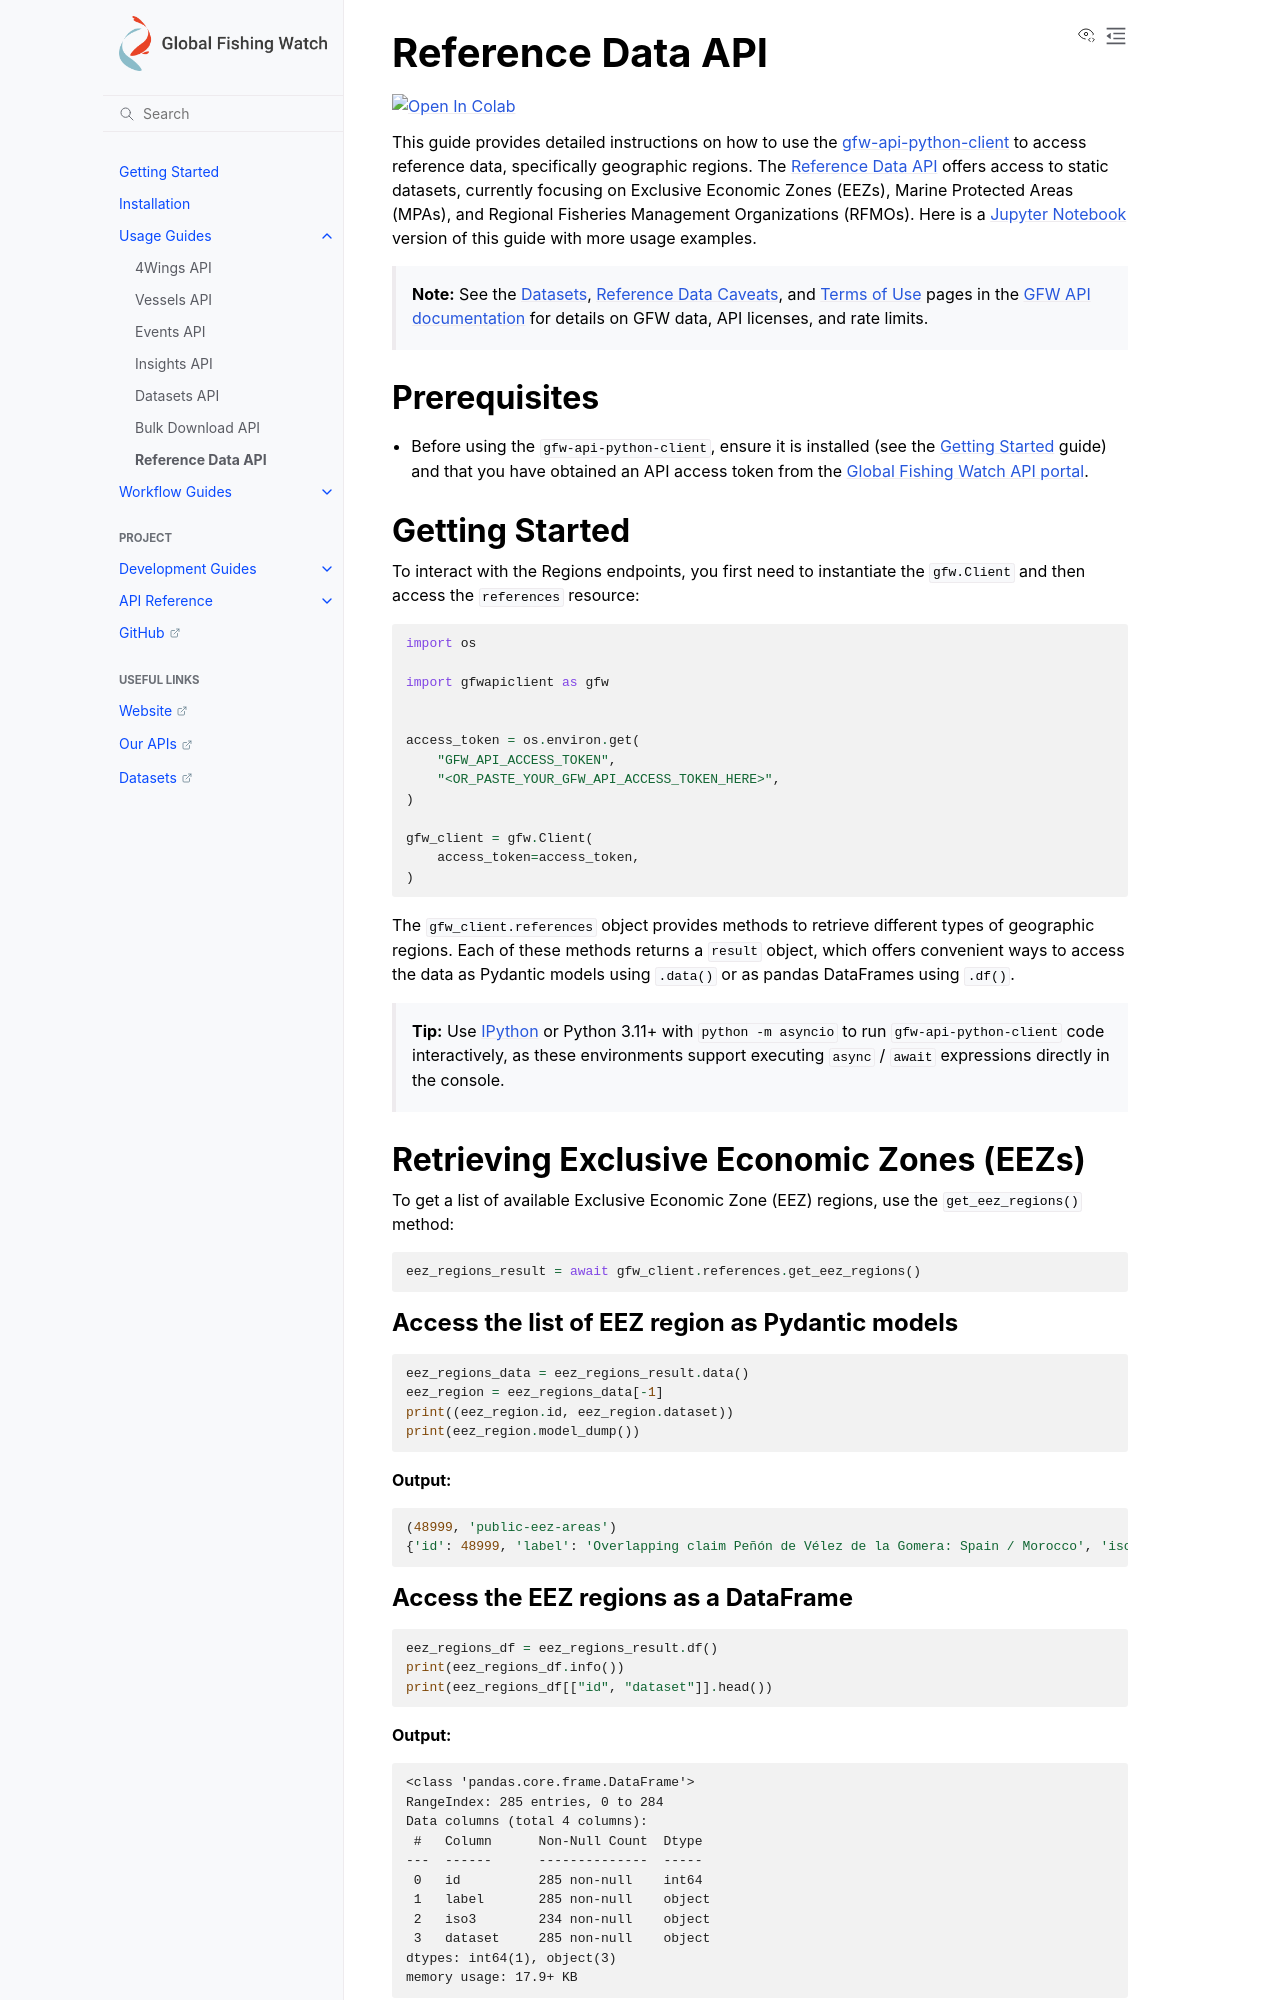

repository: GlobalFishingWatch/gfw-api-python-client · page: usage-guides/references-data-api.html · generator: sphinx

# Reference Data API

<a href="https://colab.research.google.com/github/GlobalFishingWatch/gfw-api-python-client/blob/develop/notebooks/usage-guides/references-data-api.ipynb" target="_parent"><img src="https://colab.research.google.com/assets/colab-badge.svg" alt="Open In Colab"/></a>

This guide provides detailed instructions on how to use the [gfw-api-python-client](https://github.com/GlobalFishingWatch/gfw-api-python-client) to access reference data, specifically geographic regions. The Reference Data API offers access to static datasets, currently focusing on Exclusive Economic Zones (EEZs), Marine Protected Areas (MPAs), and Regional Fisheries Management Organizations (RFMOs). Here is a [Jupyter Notebook](https://github.com/GlobalFishingWatch/gfw-api-python-client/blob/develop/notebooks/usage-guides/references-data-api.ipynb) version of this guide with more usage examples.

> **Note:** See the [Reference Data Caveats](https://globalfishingwatch.org/our-apis/documentation#reference-data) and [Terms of Use](https://globalfishingwatch.org/our-apis/documentation#terms-of-use) pages in the [GFW API documentation](https://globalfishingwatch.org/our-apis/documentation#introduction) for details on GFW data, API licenses, and rate limits.

## Prerequisites

- You have installed the `gfw-api-python-client`. Refer to the [Getting Started](../getting-started) guide for installation instructions.

## Getting Started

To interact with the Regions endpoints, you first need to instantiate the `gfw.Client` and then access the `references` resource:

```python
import os

import gfwapiclient as gfw


access_token = os.environ.get(
    "GFW_API_ACCESS_TOKEN",
    "<OR_PASTE_YOUR_GFW_API_ACCESS_TOKEN_HERE>",
)

gfw_client = gfw.Client(
    access_token=access_token,
)
```

The `gfw_client.references` object provides methods to retrieve different types of geographic regions. Each of these methods returns a `result` object, which offers convenient ways to access the data as Pydantic models using `.data()` or as pandas DataFrames using `.df()`.

## Retrieving Exclusive Economic Zones (EEZs)

To get a list of available Exclusive Economic Zone (EEZ) regions, use the `get_eez_regions()` method:

```python
eez_regions_result = await gfw_client.references.get_eez_regions()
```

### Access the list of EEZ region as Pydantic models

```python
eez_regions_data = eez_regions_result.data()
eez_region = eez_regions_data[-1]
print((eez_region.id, eez_region.dataset))
print(eez_region.model_dump())
```

**Output:**

```
(26523, 'public-eez-areas')
{'id': 26523, 'label': 'Turkmenistan', 'iso3': 'TKM', 'dataset': 'public-eez-areas'}
```
